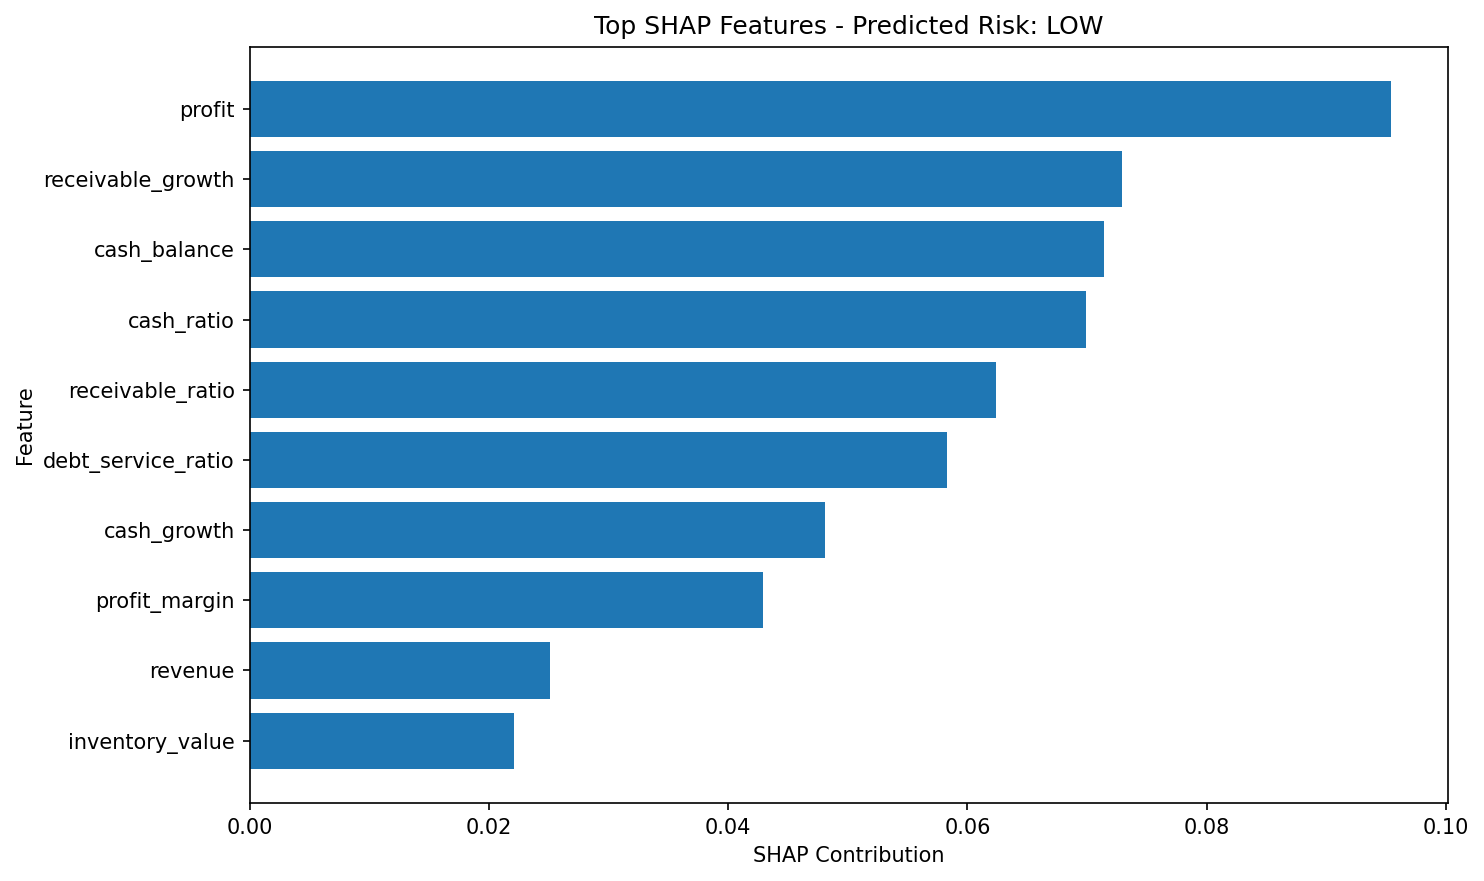

The table this chart was drawn from, first rows:
feature, shap_value, absolute_importance
profit, 0.09537, 0.09537
receivable_growth, 0.07291, 0.07291
cash_balance, 0.07138, 0.07138
cash_ratio, 0.06992, 0.06992
receivable_ratio, 0.06238, 0.06238
debt_service_ratio, 0.05832, 0.05832
cash_growth, 0.04807, 0.04807
profit_margin, 0.04291, 0.04291
revenue, 0.0251, 0.0251
inventory_value, 0.0221, 0.0221
employee_count, 0.01918, 0.01918
expenses, 0.01896, 0.01896
accounts_receivable, 0.01419, 0.01419
accounts_payable, 0.007873, 0.007873
expense_growth, 0.00761, 0.00761
revenue_growth, 0.006981, 0.006981
loan_emi, -0.006824, 0.006824
working_capital, 0.004491, 0.004491
payable_ratio, 0.00426, 0.00426
loan_outstanding, 0.003069, 0.003069
inventory_ratio, 0.002428, 0.002428
